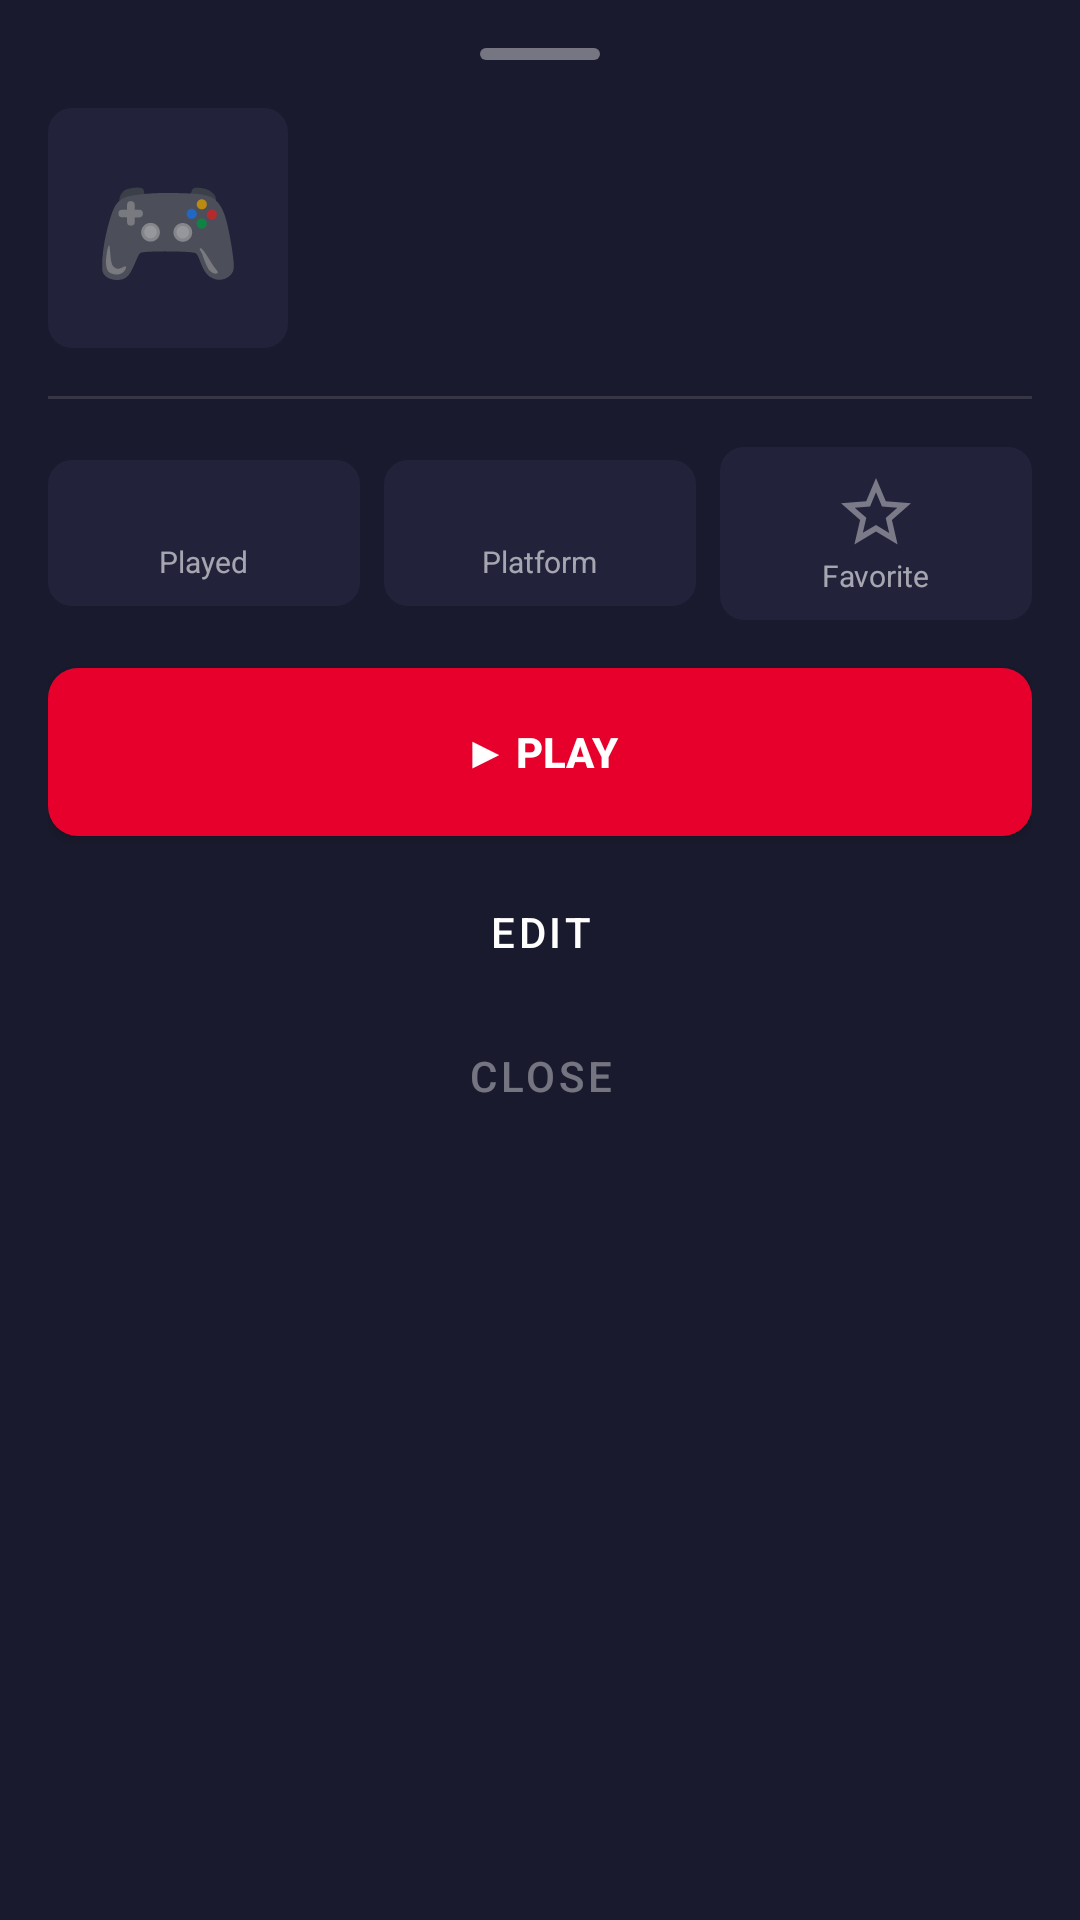

The Android layout XML behind this screen, and the referenced resources:
<!-- AndroidManifest.xml: application theme Theme.RetroHub -->
<!-- res/layout/sheet_game_detail.xml -->
<?xml version="1.0" encoding="utf-8"?>
<LinearLayout xmlns:android="http://schemas.android.com/apk/res/android"
    android:layout_width="match_parent"
    android:layout_height="wrap_content"
    android:orientation="vertical"
    android:background="@color/bg_surface"
    android:padding="@dimen/space_l">

    <View
        android:layout_width="40dp"
        android:layout_height="4dp"
        android:layout_gravity="center_horizontal"
        android:background="@drawable/bg_sheet_handle"/>

    <LinearLayout
        android:layout_width="match_parent"
        android:layout_height="wrap_content"
        android:orientation="horizontal"
        android:layout_marginTop="@dimen/space_l"
        android:gravity="center_vertical">

        <FrameLayout
            android:id="@+id/cover_bg"
            android:layout_width="80dp"
            android:layout_height="80dp"
            android:background="@drawable/bg_card_small">

            <ImageView
                android:id="@+id/cover"
                android:layout_width="match_parent"
                android:layout_height="match_parent"
                android:scaleType="centerCrop"
                android:visibility="gone"
                android:contentDescription="cover"/>

            <TextView
                android:id="@+id/emoji"
                android:layout_width="wrap_content"
                android:layout_height="wrap_content"
                android:layout_gravity="center"
                android:text="🎮"
                android:textSize="40sp"/>
        </FrameLayout>

        <LinearLayout
            android:layout_width="0dp"
            android:layout_height="wrap_content"
            android:layout_weight="1"
            android:layout_marginStart="@dimen/space_l"
            android:orientation="vertical">

            <TextView
                android:id="@+id/title"
                android:layout_width="wrap_content"
                android:layout_height="wrap_content"
                android:textColor="@color/text_primary"
                android:textSize="18sp"
                android:textStyle="bold"/>

            <TextView
                android:id="@+id/subtitle"
                android:layout_width="wrap_content"
                android:layout_height="wrap_content"
                android:layout_marginTop="2dp"
                android:textColor="@color/text_muted"
                android:textSize="12sp"/>
        </LinearLayout>
    </LinearLayout>

    <View
        android:layout_width="match_parent"
        android:layout_height="1dp"
        android:layout_marginTop="@dimen/space_l"
        android:background="@color/divider"/>

    <LinearLayout
        android:layout_width="match_parent"
        android:layout_height="wrap_content"
        android:orientation="horizontal"
        android:layout_marginTop="@dimen/space_l"
        android:gravity="center_vertical">

        <LinearLayout
            android:layout_width="0dp"
            android:layout_height="wrap_content"
            android:layout_weight="1"
            android:gravity="center"
            android:orientation="vertical"
            android:background="@drawable/bg_pill"
            android:padding="@dimen/space_s">

            <TextView
                android:id="@+id/stat_playtime"
                android:layout_width="wrap_content"
                android:layout_height="wrap_content"
                android:textColor="@color/text_primary"
                android:textSize="14sp"
                android:textStyle="bold"/>

            <TextView
                android:layout_width="wrap_content"
                android:layout_height="wrap_content"
                android:text="Played"
                android:textColor="@color/text_muted"
                android:textSize="10sp"/>
        </LinearLayout>

        <LinearLayout
            android:layout_width="0dp"
            android:layout_height="wrap_content"
            android:layout_weight="1"
            android:layout_marginStart="@dimen/space_s"
            android:gravity="center"
            android:orientation="vertical"
            android:background="@drawable/bg_pill"
            android:padding="@dimen/space_s">

            <TextView
                android:id="@+id/stat_platform"
                android:layout_width="wrap_content"
                android:layout_height="wrap_content"
                android:textColor="@color/text_primary"
                android:textSize="14sp"
                android:textStyle="bold"/>

            <TextView
                android:layout_width="wrap_content"
                android:layout_height="wrap_content"
                android:text="Platform"
                android:textColor="@color/text_muted"
                android:textSize="10sp"/>
        </LinearLayout>

        <LinearLayout
            android:layout_width="0dp"
            android:layout_height="wrap_content"
            android:layout_weight="1"
            android:layout_marginStart="@dimen/space_s"
            android:gravity="center"
            android:orientation="vertical"
            android:background="@drawable/bg_pill"
            android:padding="@dimen/space_s">

            <ImageView
                android:id="@+id/stat_favorite"
                android:layout_width="28dp"
                android:layout_height="28dp"
                android:src="@drawable/ic_star_outline"
                android:contentDescription="favorite"/>

            <TextView
                android:layout_width="wrap_content"
                android:layout_height="wrap_content"
                android:text="Favorite"
                android:textColor="@color/text_muted"
                android:textSize="10sp"/>
        </LinearLayout>
    </LinearLayout>

    <Button
        android:id="@+id/btn_play"
        android:layout_width="match_parent"
        android:layout_height="56dp"
        android:layout_marginTop="@dimen/space_l"
        android:background="@drawable/bg_play_button"
        android:text="@string/play"
        android:textColor="@color/text_primary"
        android:textSize="14sp"
        android:textStyle="bold"/>

    <Button
        android:id="@+id/btn_edit"
        style="@style/Widget.MaterialComponents.Button.OutlinedButton"
        android:layout_width="match_parent"
        android:layout_height="wrap_content"
        android:layout_marginTop="@dimen/space_s"
        android:text="@string/edit"
        android:textColor="@color/text_primary"/>

    <Button
        android:id="@+id/btn_close"
        style="@style/Widget.MaterialComponents.Button.TextButton"
        android:layout_width="match_parent"
        android:layout_height="wrap_content"
        android:text="@string/close"
        android:textColor="@color/text_dim"/>
</LinearLayout>
<!-- resources referenced by this layout -->
<resources>
  <color name="bg_surface">#1A1A2E</color>
  <color name="divider">#1FFFFFFF</color>
  <color name="text_dim">#66FFFFFF</color>
  <color name="text_muted">#99FFFFFF</color>
  <color name="text_primary">#FFFFFF</color>
  <dimen name="space_l">16dp</dimen>
  <dimen name="space_s">8dp</dimen>
  <!-- drawable bg_card_small (drawable) -->
  <?xml version="1.0" encoding="utf-8"?>
  <shape xmlns:android="http://schemas.android.com/apk/res/android"
      android:shape="rectangle">
      <solid android:color="@color/bg_card"/>
      <corners android:radius="@dimen/card_radius_small"/>
  </shape>
  <!-- drawable bg_pill (drawable) -->
  <?xml version="1.0" encoding="utf-8"?>
  <shape xmlns:android="http://schemas.android.com/apk/res/android"
      android:shape="rectangle">
      <solid android:color="@color/bg_card"/>
      <corners android:radius="8dp"/>
  </shape>
  <!-- drawable bg_play_button (drawable) -->
  <?xml version="1.0" encoding="utf-8"?>
  <shape xmlns:android="http://schemas.android.com/apk/res/android"
      android:shape="rectangle">
      <solid android:color="@color/brand_red"/>
      <corners android:radius="10dp"/>
  </shape>
  <!-- drawable bg_sheet_handle (drawable) -->
  <?xml version="1.0" encoding="utf-8"?>
  <shape xmlns:android="http://schemas.android.com/apk/res/android"
      android:shape="rectangle">
      <solid android:color="@color/text_dim"/>
      <corners android:radius="2dp"/>
  </shape>
  <!-- drawable ic_star_outline (drawable) -->
  <vector xmlns:android="http://schemas.android.com/apk/res/android"
      android:width="24dp" android:height="24dp"
      android:viewportWidth="24" android:viewportHeight="24">
      <path android:fillColor="@color/text_dim"
          android:pathData="M22,9.24l-7.19,-0.62L12,2L9.19,8.63L2,9.24l5.46,4.73L5.82,21L12,17.27L18.18,21l-1.63,-7.03L22,9.24zM12,15.4l-3.76,2.27l1,-4.28L5.92,10.51l4.38,-0.38L12,6.1l1.71,4.04l4.38,0.38l-3.32,2.88l1,4.28L12,15.4z"/>
  </vector>
  <string name="close">Close</string>
  <string name="edit">Edit</string>
  <string name="play">▶ PLAY</string>
  <color name="bg_card">#22223A</color>
  <dimen name="card_radius_small">8dp</dimen>
  <color name="brand_red">#E8002D</color>
  <color name="brand_red_dark">#B8001F</color>
  <color name="bg_root">#0F0F1A</color>
  <style name="RetroHub.BottomNav" parent="Widget.MaterialComponents.BottomNavigationView">
          <item name="backgroundTint">@color/bg_root</item>
          <item name="itemTextColor">@color/bottom_nav_colors</item>
          <item name="itemIconTint">@color/bottom_nav_colors</item>
          <item name="labelVisibilityMode">labeled</item>
      </style>
  <style name="RetroHub.AlertDialog" parent="ThemeOverlay.MaterialComponents.MaterialAlertDialog">
          <item name="colorSurface">@color/bg_surface</item>
          <item name="android:textColorPrimary">@color/text_primary</item>
          <item name="materialAlertDialogTitleTextStyle">@style/RetroHub.AlertTitle</item>
      </style>
  <style name="RetroHub.AlertTitle" parent="MaterialAlertDialog.MaterialComponents.Title.Text">
          <item name="android:textColor">@color/text_primary</item>
      </style>
</resources>
